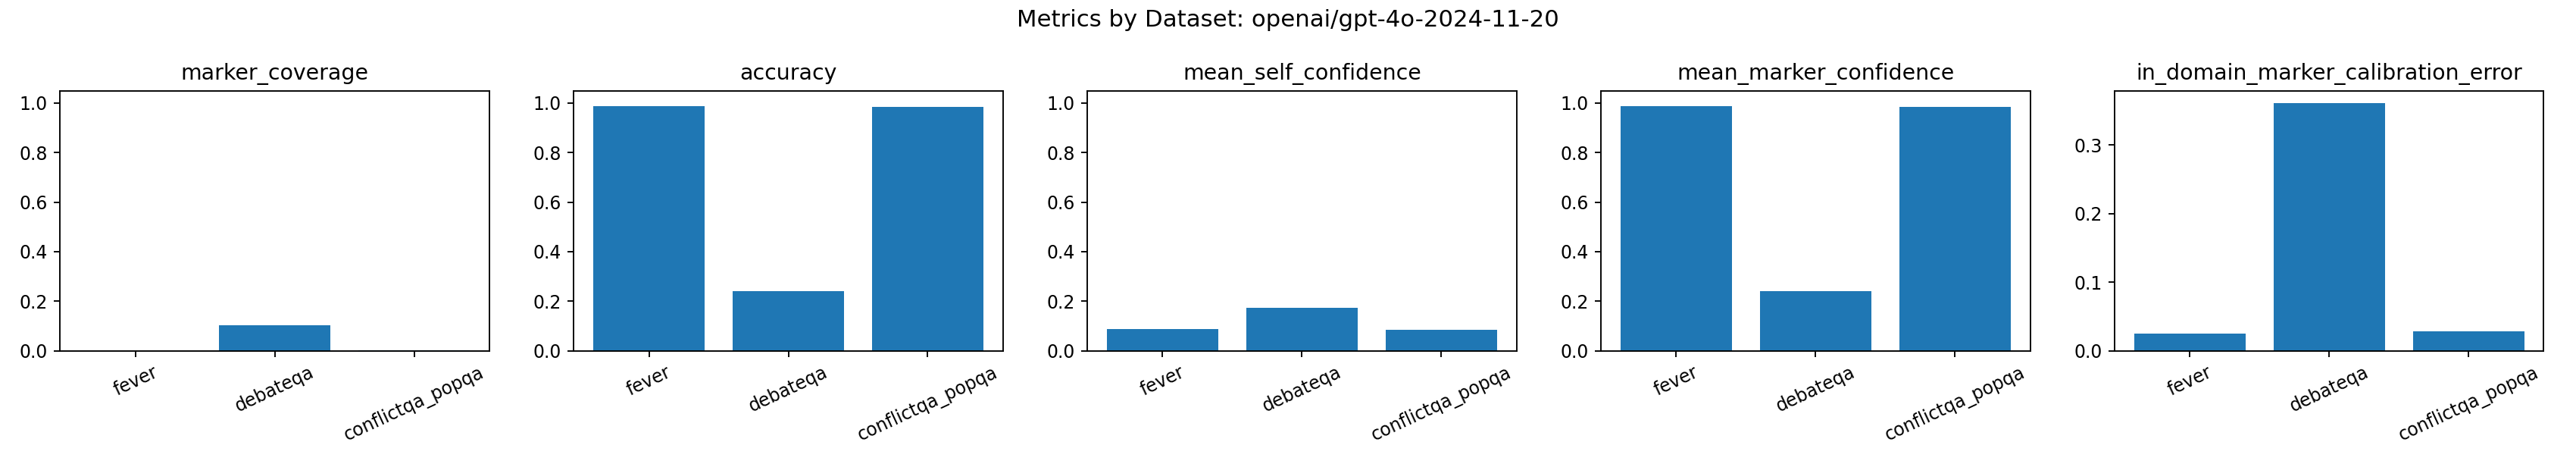

The data file committed next to this chart (first rows):
model, dataset, rows, marker_coverage, accuracy, mean_self_confidence, mean_marker_confidence, in_domain_marker_calibration_error
openai/gpt-4o-2024-11-20, fever, 480, 0.0, 0.9875, 0.08703, 0.9875, 0.02469
openai/gpt-4o-2024-11-20, debateqa, 480, 0.1042, 0.2396, 0.1741, 0.2396, 0.3611
openai/gpt-4o-2024-11-20, conflictqa_popqa, 480, 0.002083, 0.9833, 0.08458, 0.9833, 0.02874
